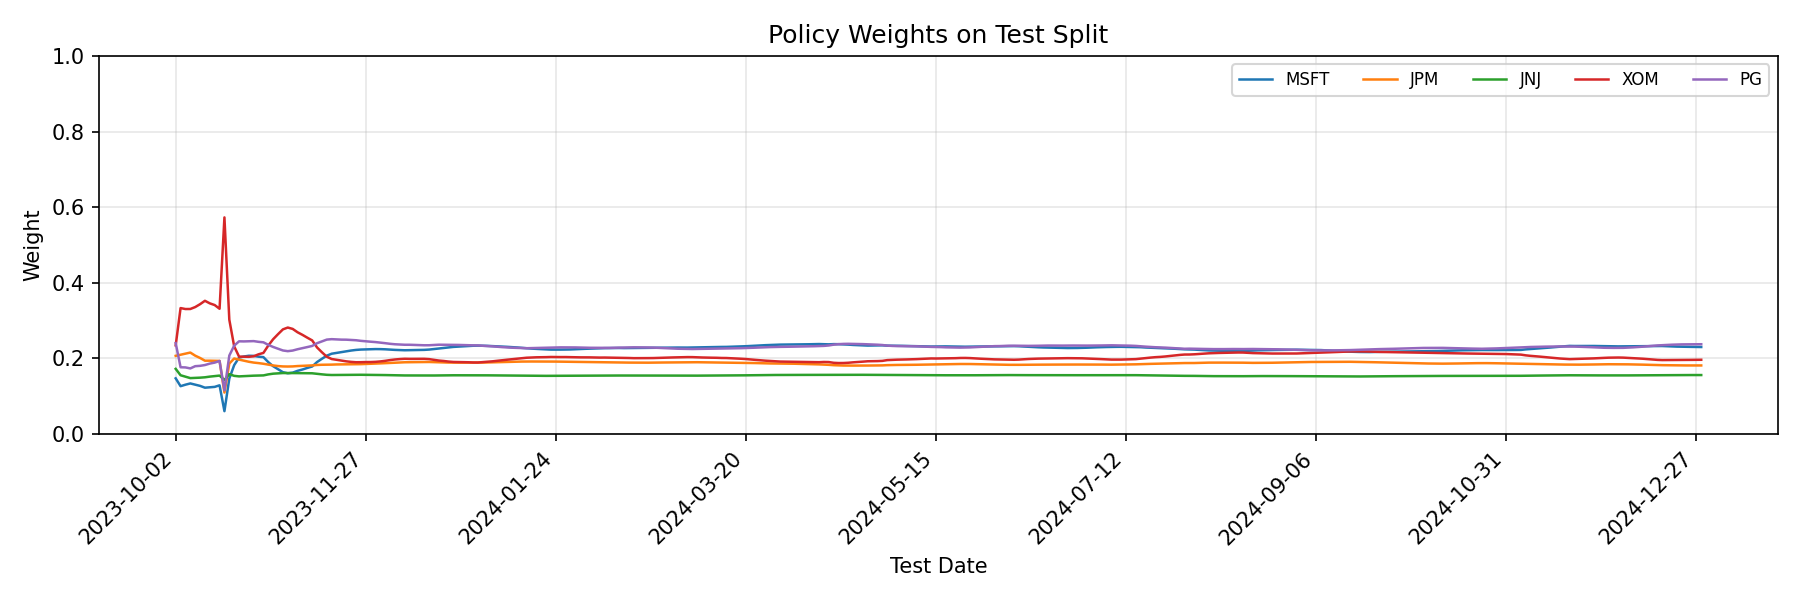

Data behind this chart, as committed beside it:
date, MSFT, JPM, JNJ, XOM, PG
2023-10-02, 0.1469, 0.2065, 0.172, 0.2343, 0.2402
2023-10-03, 0.1262, 0.2094, 0.1551, 0.3329, 0.1763
2023-10-04, 0.1302, 0.2121, 0.1514, 0.3304, 0.1759
2023-10-05, 0.1335, 0.2152, 0.1476, 0.3305, 0.1732
2023-10-06, 0.1302, 0.207, 0.1481, 0.3356, 0.1791
2023-10-09, 0.1271, 0.2009, 0.1488, 0.3432, 0.1801
2023-10-10, 0.1222, 0.1937, 0.1497, 0.3522, 0.1822
2023-10-11, 0.1233, 0.1937, 0.1515, 0.3454, 0.186
2023-10-12, 0.1244, 0.1933, 0.1528, 0.3409, 0.1886
2023-10-13, 0.1285, 0.1931, 0.1543, 0.3311, 0.193
2023-10-16, 0.06012, 0.1094, 0.1425, 0.5728, 0.1152
2023-10-17, 0.1464, 0.1861, 0.1581, 0.3022, 0.2072
2023-10-18, 0.1819, 0.1994, 0.1536, 0.2316, 0.2335
2023-10-19, 0.2019, 0.1965, 0.1522, 0.2045, 0.245
2023-10-20, 0.2047, 0.1934, 0.1529, 0.2043, 0.2447
2023-10-23, 0.2067, 0.1909, 0.1533, 0.2039, 0.2451
2023-10-24, 0.2064, 0.1887, 0.154, 0.2054, 0.2455
2023-10-25, 0.2043, 0.1873, 0.1543, 0.2106, 0.2436
2023-10-26, 0.2031, 0.1855, 0.1548, 0.2143, 0.2423
2023-10-27, 0.1898, 0.1834, 0.1575, 0.2338, 0.2356
2023-10-30, 0.1791, 0.1811, 0.1593, 0.2506, 0.23
2023-10-31, 0.171, 0.1794, 0.1603, 0.2639, 0.2253
2023-11-01, 0.1632, 0.1785, 0.161, 0.2766, 0.2207
2023-11-02, 0.1605, 0.1782, 0.161, 0.2814, 0.2189
2023-11-03, 0.162, 0.1785, 0.1611, 0.2778, 0.2205
2023-11-06, 0.1668, 0.1795, 0.1608, 0.2689, 0.224
2023-11-07, 0.1703, 0.1801, 0.1607, 0.2621, 0.2267
2023-11-08, 0.1745, 0.1807, 0.1605, 0.2546, 0.2297
2023-11-09, 0.1783, 0.1812, 0.1604, 0.2474, 0.2327
2023-11-10, 0.1901, 0.1824, 0.1588, 0.2288, 0.2399
2023-11-13, 0.1987, 0.1829, 0.1575, 0.216, 0.2448
2023-11-14, 0.2069, 0.183, 0.1563, 0.2042, 0.2495
2023-11-15, 0.2122, 0.1833, 0.1558, 0.1981, 0.2507
2023-11-16, 0.2142, 0.1837, 0.1559, 0.1961, 0.25
2023-11-17, 0.2165, 0.1838, 0.1561, 0.1941, 0.2494
2023-11-20, 0.2187, 0.1838, 0.1563, 0.1919, 0.2493
2023-11-21, 0.2206, 0.1838, 0.1564, 0.1905, 0.2487
2023-11-22, 0.2222, 0.1839, 0.1565, 0.1896, 0.2478
2023-11-24, 0.2231, 0.1845, 0.1564, 0.1897, 0.2462
2023-11-27, 0.2236, 0.185, 0.1563, 0.1901, 0.245
2023-11-28, 0.2243, 0.1855, 0.1562, 0.1901, 0.2439
2023-11-29, 0.2244, 0.186, 0.1561, 0.1907, 0.2429
2023-11-30, 0.2243, 0.1866, 0.1559, 0.1918, 0.2415
2023-12-01, 0.2238, 0.1872, 0.1556, 0.1933, 0.24
2023-12-04, 0.223, 0.188, 0.1553, 0.1953, 0.2384
2023-12-05, 0.2223, 0.1887, 0.155, 0.1969, 0.2371
2023-12-06, 0.2217, 0.1892, 0.1548, 0.198, 0.2364
2023-12-07, 0.2213, 0.1895, 0.1546, 0.1987, 0.2358
2023-12-08, 0.2216, 0.1896, 0.1546, 0.1984, 0.2358
2023-12-11, 0.2217, 0.1898, 0.1545, 0.1985, 0.2354
2023-12-12, 0.2221, 0.1901, 0.1544, 0.1984, 0.2351
2023-12-13, 0.2223, 0.1903, 0.1543, 0.1986, 0.2345
2023-12-14, 0.2231, 0.1902, 0.1543, 0.1978, 0.2345
2023-12-15, 0.2246, 0.1898, 0.1545, 0.1958, 0.2353
2023-12-18, 0.2259, 0.1894, 0.1547, 0.194, 0.236
2023-12-19, 0.2273, 0.1891, 0.1548, 0.1929, 0.2359
2023-12-20, 0.2289, 0.1887, 0.155, 0.1914, 0.2361
2023-12-21, 0.2302, 0.1885, 0.1551, 0.1903, 0.2359
2023-12-22, 0.2309, 0.1885, 0.1551, 0.1901, 0.2354
2023-12-26, 0.2317, 0.1885, 0.1551, 0.1897, 0.2349
... 254 more rows
